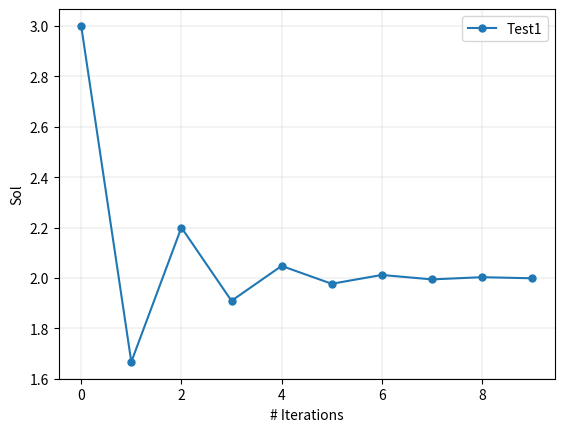

This figure's Python source:
import numpy as np
import matplotlib.pyplot as plt


# Question 01
def fixed_point_iteration_01(x0, i):
    x = np.empty(i)
    x[0] = x0
    for j in range(1, i):
        x[j] = 1 + (2 / x[j-1])

    return x


def fixed_point_iteration_02(x0, i):
    x = np.empty(i)
    x[0] = x0
    for j in range(1, i):
        x[j] = x[j-1]**2 - 2

    return x


def question_01():
    x1 = fixed_point_iteration_01(3, 10)
    x2 = fixed_point_iteration_02(3, 10)
    np.set_printoptions(precision=3)
    print("\nQuestion 1\n-------------------------------------------")
    print(f'{"x1":20} {"==>":15} {x1}')
    print(f'{"x2":20} {"==>":15} {x2}')

    _, ax = plt.subplots()
    ax.grid(linewidth=0.2)
    ax.set_xlabel("# Iterations")
    ax.set_ylabel("Sol")
    ax.plot(x1, 'o-', label='Test1', markersize=5)
    ax.legend()
    plt.show()


# Question 02
def bisection(fun, a, b):
    """
    Bisection methos

    Parameters
    ----------
    fun : function
        The function for which the root shall be found.
    
    a : int
        The lower bound of the Domain.

    b : int
        The upper bound of the Domain.
    
    Returns
    -------
    x : ndarray
        The scalar solution to the root.

    i : int
        The number of iterations required to achieve convergence.

    """
    tol = 1e-12
    i = 0

    while True:
        x = a + (b - a) / 2

        if(np.abs(fun(x)) < tol):
            return x, i
        elif(fun(a) * fun(x) > 0):
            a = x
        else:
            b = x

        i += 1


def fun(x):
    return x**3


def question_02():
    x, i = bisection(fun, -2, 1)
    print("\nQuestion 2\n-------------------------------------------")
    print(f'{"Solution":20} {"==>":15} {x}')
    print(f'{"Steps":20} {"==>":15} {i}')


# Question 03
def newton_method(fun, jacobi, x0):
    """
    Newton's methods in arbitrary dimension (n). Within each iteration
    the linear system J*d = -f(x) is solved for the update vector d.
    Convergence is achieved if in each dimension the absolute difference
    to the root is < tol.

    Parameters
    ----------
    fun : ndarray
        Function who's root we want to find. Returns an n-dimensional
        array.
        
    
    jacobi : n x ndarray
        The correspoding jacobi matrix of the function n.
        Returns an array of dimension n x n.
    
    Returns
    -------
    x : ndarray
        The solution vector of dimension n

    i : int
        The number of iterations required to achieve convergence.
        Returns 0 if no solution was found.

    """
    i = 1
    tol = 1e-3
    x = x0

    while True:
        d = np.linalg.solve(jacobi(x), -fun(x))
        x = x + d

        if(np.abs(fun(x).all()) < tol):
            return x, i

        if(i > 1e4):
            print("No convergence")
            return x, 0

        i += 1


def fun_2d(x):
    return np.array([x[0] * x[1] - 1, x[0]**3 - x[1]**3])


def jacobi(x):
    return np.array([[x[1], x[0]], [3*x[0]**2, -3*x[1]**2]])


def question_03():
    x0 = np.array([2, 3])
    x, i = newton_method(fun_2d, jacobi, x0)
    print("\nQuestion 3\n-------------------------------------------")
    print(f'{"Solution":20} {"==>":15} {x}')
    print(f'{"Steps":20} {"==>":15} {i}')


# Question 04
# Main
question_01()
question_02()
question_03()
